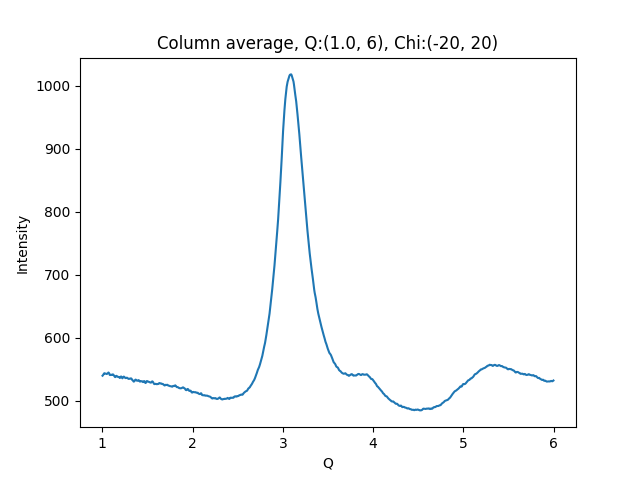

Source data for this figure (header and first rows):
1.002500000715255801e+00, 5.394389648437500000e+02
1.007500001429795677e+00, 5.402783813476562500e+02
1.012500002144335332e+00, 5.416140136718750000e+02
1.017500002858875208e+00, 5.426123657226562500e+02
1.022500003573414862e+00, 5.434309692382812500e+02
1.027500004287954516e+00, 5.429909057617187500e+02
1.032500005002494392e+00, 5.429254150390625000e+02
1.037500005717034268e+00, 5.426704101562500000e+02
1.042500006431573922e+00, 5.423400878906250000e+02
1.047500007146113798e+00, 5.421996459960937500e+02
1.052500007860653453e+00, 5.423069458007812500e+02
1.057500008575193329e+00, 5.429119873046875000e+02
1.062500009289732983e+00, 5.436548461914062500e+02
1.067500010004272637e+00, 5.445573730468750000e+02
1.072500010718812513e+00, 5.439434204101562500e+02
1.077500011433352389e+00, 5.424978027343750000e+02
1.082500012147892043e+00, 5.406281738281250000e+02
1.087500012862431920e+00, 5.404841308593750000e+02
1.092500013576971796e+00, 5.408158569335937500e+02
1.097500014291511228e+00, 5.410407714843750000e+02
1.102500015006051104e+00, 5.406964721679687500e+02
1.107500015720590758e+00, 5.406722412109375000e+02
1.112500016435130634e+00, 5.413386230468750000e+02
1.117500017149670510e+00, 5.415707397460937500e+02
1.122500017864210164e+00, 5.409638061523437500e+02
1.127500018578750041e+00, 5.400681152343750000e+02
1.132500019293289695e+00, 5.390456542968750000e+02
1.137500020007829349e+00, 5.378800048828125000e+02
1.142500020722369225e+00, 5.372053222656250000e+02
1.147500021436909101e+00, 5.377438354492187500e+02
1.152500022151448755e+00, 5.388131103515625000e+02
1.157500022865988631e+00, 5.392301635742187500e+02
1.162500023580528286e+00, 5.385778198242187500e+02
1.167500024295068162e+00, 5.379845581054687500e+02
1.172500025009608038e+00, 5.375490112304687500e+02
1.177500025724147470e+00, 5.375829467773437500e+02
1.182500026438687346e+00, 5.374672851562500000e+02
1.187500027153227222e+00, 5.370604858398437500e+02
1.192500027867766876e+00, 5.358563232421875000e+02
1.197500028582306753e+00, 5.361118164062500000e+02
1.202500029296846407e+00, 5.373201293945312500e+02
1.207500030011386283e+00, 5.382750244140625000e+02
1.212500030725925937e+00, 5.374568481445312500e+02
1.217500031440465591e+00, 5.364289550781250000e+02
1.222500032155005467e+00, 5.353288574218750000e+02
1.227500032869545343e+00, 5.362216186523437500e+02
1.232500033584084997e+00, 5.373783569335937500e+02
1.237500034298624874e+00, 5.380531005859375000e+02
1.242500035013164528e+00, 5.376377563476562500e+02
1.247500035727704182e+00, 5.369952392578125000e+02
1.252500036442244058e+00, 5.360460815429687500e+02
1.257500037156783712e+00, 5.355661621093750000e+02
1.262500037871323588e+00, 5.357615356445312500e+02
1.267500038585863464e+00, 5.360428466796875000e+02
1.272500039300403119e+00, 5.363371582031250000e+02
1.277500040014942995e+00, 5.357636718750000000e+02
1.282500040729482649e+00, 5.353770751953125000e+02
1.287500041444022525e+00, 5.346912231445312500e+02
1.292500042158562179e+00, 5.342978515625000000e+02
1.297500042873101833e+00, 5.345796508789062500e+02
1.302500043587641709e+00, 5.347277832031250000e+02
... 939 more rows
